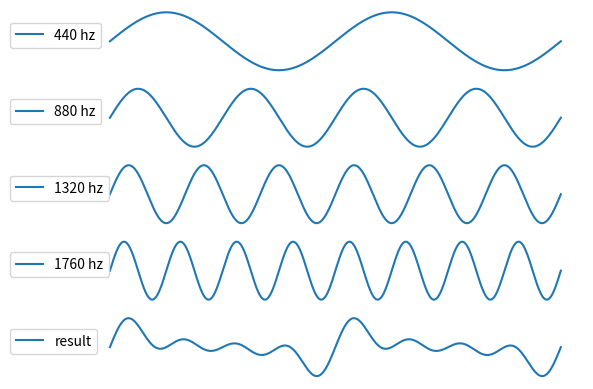

Write the Python code that produced this figure.
import numpy as np
import matplotlib.pyplot as plt
from scipy import signal

x = np.linspace(0, 1, 7040)
base_freq = 2
second_freq = 2*base_freq
third_freq = 3*base_freq
fourth_freq = 4*base_freq

triangle1 = signal.sawtooth(2*np.pi*base_freq*x, 0.5)*0.25
triangle2 = signal.sawtooth(2*np.pi*second_freq*x, 0.5)*0.25
triangle3 = signal.sawtooth(2*np.pi*third_freq*x, 0.5)*0.25
triangle4 = signal.sawtooth(2*np.pi*fourth_freq*x, 0.5)*0.25


def create_harmonics(base_freq, amount):
    if amount > 0:
        gain = 1/amount
        fig, axs = plt.subplots(amount+1)
        combined = np.zeros(len(x))
        for i in range(1, amount+1):
            freq = base_freq * i
            wf = np.sin(2*np.pi*freq*x)*gain
            #wf = signal.sawtooth(2*np.pi*freq*x, 0.5)*gain
            combined = np.add(combined, wf)
            #plt.plot(x, wf, label=str(freq)+" hz")
            axs[i-1].plot(x, wf)
            axs[i-1].axis('off')
            axs[i - 1].legend([str(freq*110*2)+" hz"], bbox_to_anchor=(-0.17, 0.9), loc="upper left")
        axs[amount].plot(x, combined)
        axs[amount].axis('off')
        axs[amount].legend(["result"], bbox_to_anchor=(-0.17, 0.9), loc="upper left")


create_harmonics(2, 4)

plt.show()